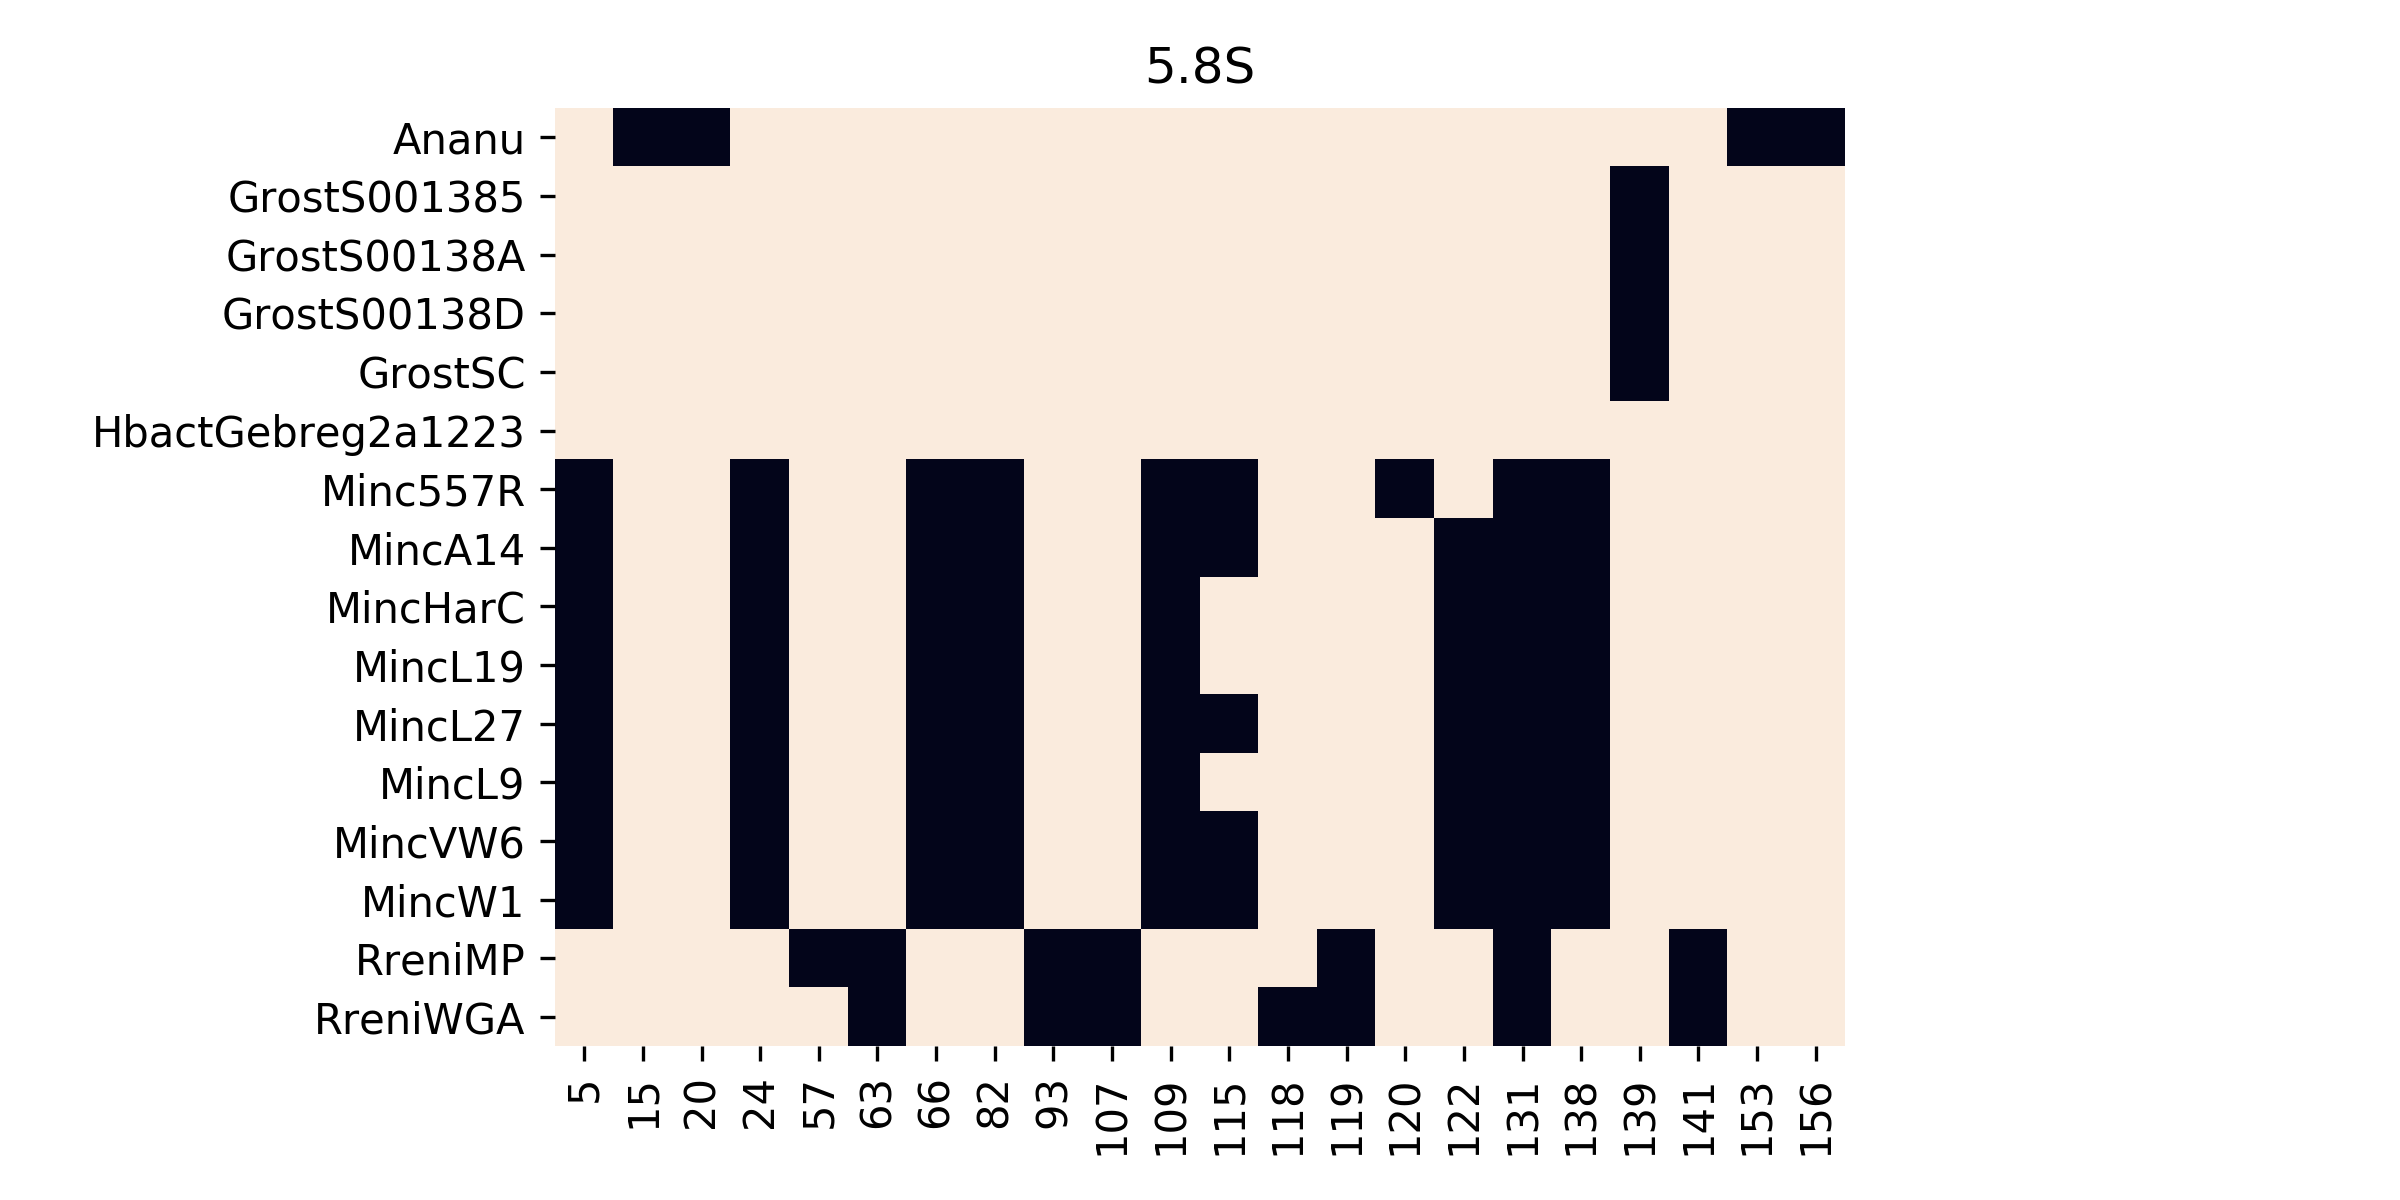

Data behind this chart, as committed beside it:
	5	15	20	24	57	63	66	82	93	107	109	115	118	119	120	122	131	138	139	141	153	156
Ananu	0.0	1.0	1.0	0.0	0.0	0.0	0.0	0.0	0.0	0.0	0.0	0.0	0.0	0.0	0.0	0.0	0.0	0.0	0.0	0.0	1.0	1.0
GrostS001385	0.0	0.0	0.0	0.0	0.0	0.0	0.0	0.0	0.0	0.0	0.0	0.0	0.0	0.0	0.0	0.0	0.0	0.0	1.0	0.0	0.0	0.0
GrostS00138A	0.0	0.0	0.0	0.0	0.0	0.0	0.0	0.0	0.0	0.0	0.0	0.0	0.0	0.0	0.0	0.0	0.0	0.0	1.0	0.0	0.0	0.0
GrostS00138D	0.0	0.0	0.0	0.0	0.0	0.0	0.0	0.0	0.0	0.0	0.0	0.0	0.0	0.0	0.0	0.0	0.0	0.0	1.0	0.0	0.0	0.0
GrostSC	0.0	0.0	0.0	0.0	0.0	0.0	0.0	0.0	0.0	0.0	0.0	0.0	0.0	0.0	0.0	0.0	0.0	0.0	1.0	0.0	0.0	0.0
HbactGebreg2a1223	0.0	0.0	0.0	0.0	0.0	0.0	0.0	0.0	0.0	0.0	0.0	0.0	0.0	0.0	0.0	0.0	0.0	0.0	0.0	0.0	0.0	0.0
Minc557R	1.0	0.0	0.0	1.0	0.0	0.0	1.0	1.0	0.0	0.0	1.0	1.0	0.0	0.0	1.0	0.0	1.0	1.0	0.0	0.0	0.0	0.0
MincA14	1.0	0.0	0.0	1.0	0.0	0.0	1.0	1.0	0.0	0.0	1.0	1.0	0.0	0.0	0.0	1.0	1.0	1.0	0.0	0.0	0.0	0.0
MincHarC	1.0	0.0	0.0	1.0	0.0	0.0	1.0	1.0	0.0	0.0	1.0	0.0	0.0	0.0	0.0	1.0	1.0	1.0	0.0	0.0	0.0	0.0
MincL19	1.0	0.0	0.0	1.0	0.0	0.0	1.0	1.0	0.0	0.0	1.0	0.0	0.0	0.0	0.0	1.0	1.0	1.0	0.0	0.0	0.0	0.0
MincL27	1.0	0.0	0.0	1.0	0.0	0.0	1.0	1.0	0.0	0.0	1.0	1.0	0.0	0.0	0.0	1.0	1.0	1.0	0.0	0.0	0.0	0.0
MincL9	1.0	0.0	0.0	1.0	0.0	0.0	1.0	1.0	0.0	0.0	1.0	0.0	0.0	0.0	0.0	1.0	1.0	1.0	0.0	0.0	0.0	0.0
MincVW6	1.0	0.0	0.0	1.0	0.0	0.0	1.0	1.0	0.0	0.0	1.0	1.0	0.0	0.0	0.0	1.0	1.0	1.0	0.0	0.0	0.0	0.0
MincW1	1.0	0.0	0.0	1.0	0.0	0.0	1.0	1.0	0.0	0.0	1.0	1.0	0.0	0.0	0.0	1.0	1.0	1.0	0.0	0.0	0.0	0.0
RreniMP	0.0	0.0	0.0	0.0	1.0	1.0	0.0	0.0	1.0	1.0	0.0	0.0	0.0	1.0	0.0	0.0	1.0	0.0	0.0	1.0	0.0	0.0
RreniWGA	0.0	0.0	0.0	0.0	0.0	1.0	0.0	0.0	1.0	1.0	0.0	0.0	1.0	1.0	0.0	0.0	1.0	0.0	0.0	1.0	0.0	0.0
